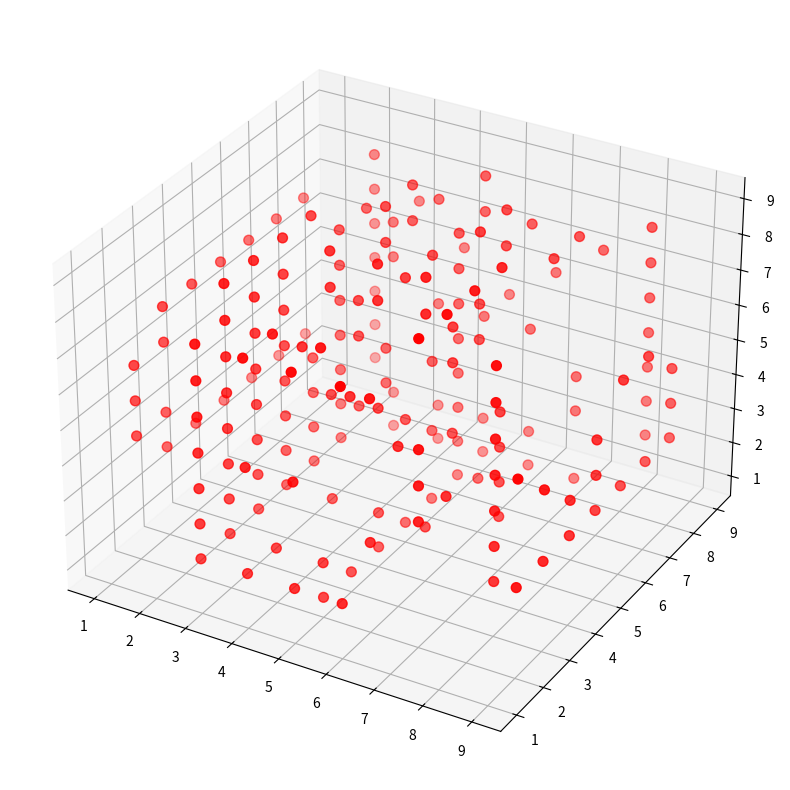

Write the Python code that produced this figure.
#!/usr/bin/env python3
# -*- coding: utf-8 -*-
"""
Created on Sun Nov  7 06:10:10 2021

[redacted]
"""

import matplotlib.pyplot as plt


datapoints = [(3, 9, 7),	(3, 2, 5),	(8, 3, 2),	(4, 9, 6),	(8, 9, 2),
(1, 7, 7),	(7, 5, 4),	(2, 9, 3),	(9, 2, 6),	(5, 6, 1),
(3, 7, 8),	(4, 4, 9),	(4, 5, 7),	(4, 5, 4),	(5, 7, 3),
(5, 8, 2),	(6, 2, 7),	(1, 2, 5),	(6, 5, 6),	(9, 5, 5),
(2, 9, 8),	(3, 8, 1),	(3, 3, 8),	(5, 4, 9),	(2, 9, 6),
(3, 3, 7),	(5, 2, 8),	(8, 3, 3),	(5, 1, 5),	(7, 2, 6),
(3, 6, 8),	(8, 9, 3),	(3, 4, 2),	(7, 4, 9),	(5, 7, 4),
(4, 8, 1),	(2, 9, 7),	(5, 4, 5),	(5, 2, 2),	(9, 7, 6),
(5, 7, 2),	(3, 4, 7),	(4, 7, 8),	(1, 3, 7),	(3, 6, 6),
(9, 5, 3),	(3, 3, 4),	(1, 6, 3),	(3, 5, 2),	(7, 8, 3),
(3, 3, 2),	(9, 8, 3),	(4, 4, 5),	(4, 3, 7),	(5, 4, 2),
(7, 8, 8),	(5, 4, 1),	(3, 3, 5),	(3, 4, 3),	(7, 8, 1),
(5, 5, 1),	(5, 6, 3),	(9, 5, 4),	(3, 8, 6),	(6, 4, 9),
(9, 4, 4),	(4, 1, 8),	(8, 9, 8),	(6, 3, 5),	(5, 8, 5),
(8, 9, 5),	(6, 1, 2),	(3, 3, 3),	(5, 1, 2),	(3, 1, 5),
(1, 7, 3),	(6, 7, 9),	(4, 1, 2),	(9, 7, 3),	(5, 4, 8),
(3, 1, 8),	(3, 2, 2),	(4, 6, 8),	(6, 8, 5),	(9, 8, 4),
(3, 4, 9),	(6, 4, 8),	(7, 9, 7),	(6, 5, 7),	(7, 2, 5),
(3, 2, 4),	(4, 6, 5),	(2, 9, 5),	(8, 3, 4),	(1, 5, 3),
(5, 7, 8),	(5, 8, 1),	(4, 6, 4),	(9, 4, 3),	(1, 6, 7),
(9, 8, 5),	(6, 6, 9),	(3, 4, 6),	(3, 6, 2),	(3, 5, 3),
(6, 2, 3),	(5, 3, 6),	(3, 1, 3),	(6, 8, 1),	(3, 4, 5),
(7, 2, 4),	(3, 2, 3),	(5, 7, 7),	(1, 5, 7),	(4, 8, 8),
(6, 1, 8),	(4, 4, 2),	(5, 9, 5),	(3, 5, 5),	(9, 6, 3),
(3, 8, 2),	(3, 4, 4),	(6, 6, 2),	(1, 3, 3),	(3, 5, 4),
(8, 3, 5),	(7, 5, 3),	(4, 6, 9),	(6, 6, 6),	(6, 9, 6),
(3, 1, 2),	(3, 5, 9),	(8, 9, 6),	(5, 6, 8),	(3, 8, 7),
(1, 8, 7),	(3, 6, 4),	(6, 5, 4),	(7, 5, 2),	(8, 9, 7),
(5, 1, 8),	(3, 2, 9),	(4, 4, 8),	(3, 2, 8),	(9, 3, 5),
(5, 7, 6),	(7, 2, 9),	(3, 1, 7),	(6, 7, 8),	(6, 8, 2),
(7, 3, 9),	(7, 5, 9),	(5, 5, 8),	(9, 6, 6),	(1, 3, 6),
(1, 3, 4),	(3, 2, 7),	(9, 3, 3),	(8, 3, 8),	(5, 2, 1),
(6, 8, 8),	(3, 2, 6),	(4, 8, 5),	(5, 6, 5),	(5, 8, 9),
(4, 8, 2),	(4, 5, 6),	(3, 1, 6),	(4, 1, 5),	(6, 6, 7),
(4, 2, 8),	(5, 7, 1),	(2, 9, 2),	(8, 3, 7),	(8, 9, 4),
(7, 7, 8),	(7, 3, 4),	(3, 3, 6),	(2, 9, 4),	(3, 3, 9),
(1, 4, 3),	(7, 8, 4),	(6, 4, 2),	(5, 3, 1),	(7, 5, 5),
(4, 2, 2),	(3, 4, 8),	(1, 8, 3),	(3, 1, 4),	(8, 3, 6),
(1, 2, 4),	(1, 4, 7),	(3, 6, 3),	(9, 2, 3),	(5, 7, 5),
(3, 6, 7),	(5, 5, 4),	(5, 8, 8),	(1, 2, 6),	(3, 6, 5),
				(4, 7, 9)]
				
x = []
y = []
z = []
for tuple in datapoints:
    x.append(tuple[0])
    y.append(tuple[1])
    z.append(tuple[2])
    
fig = plt.figure(figsize = (10,10))
ax = plt.axes(projection='3d')
ax.grid()

ax.scatter(x, y, z, c = 'r', s = 50)
